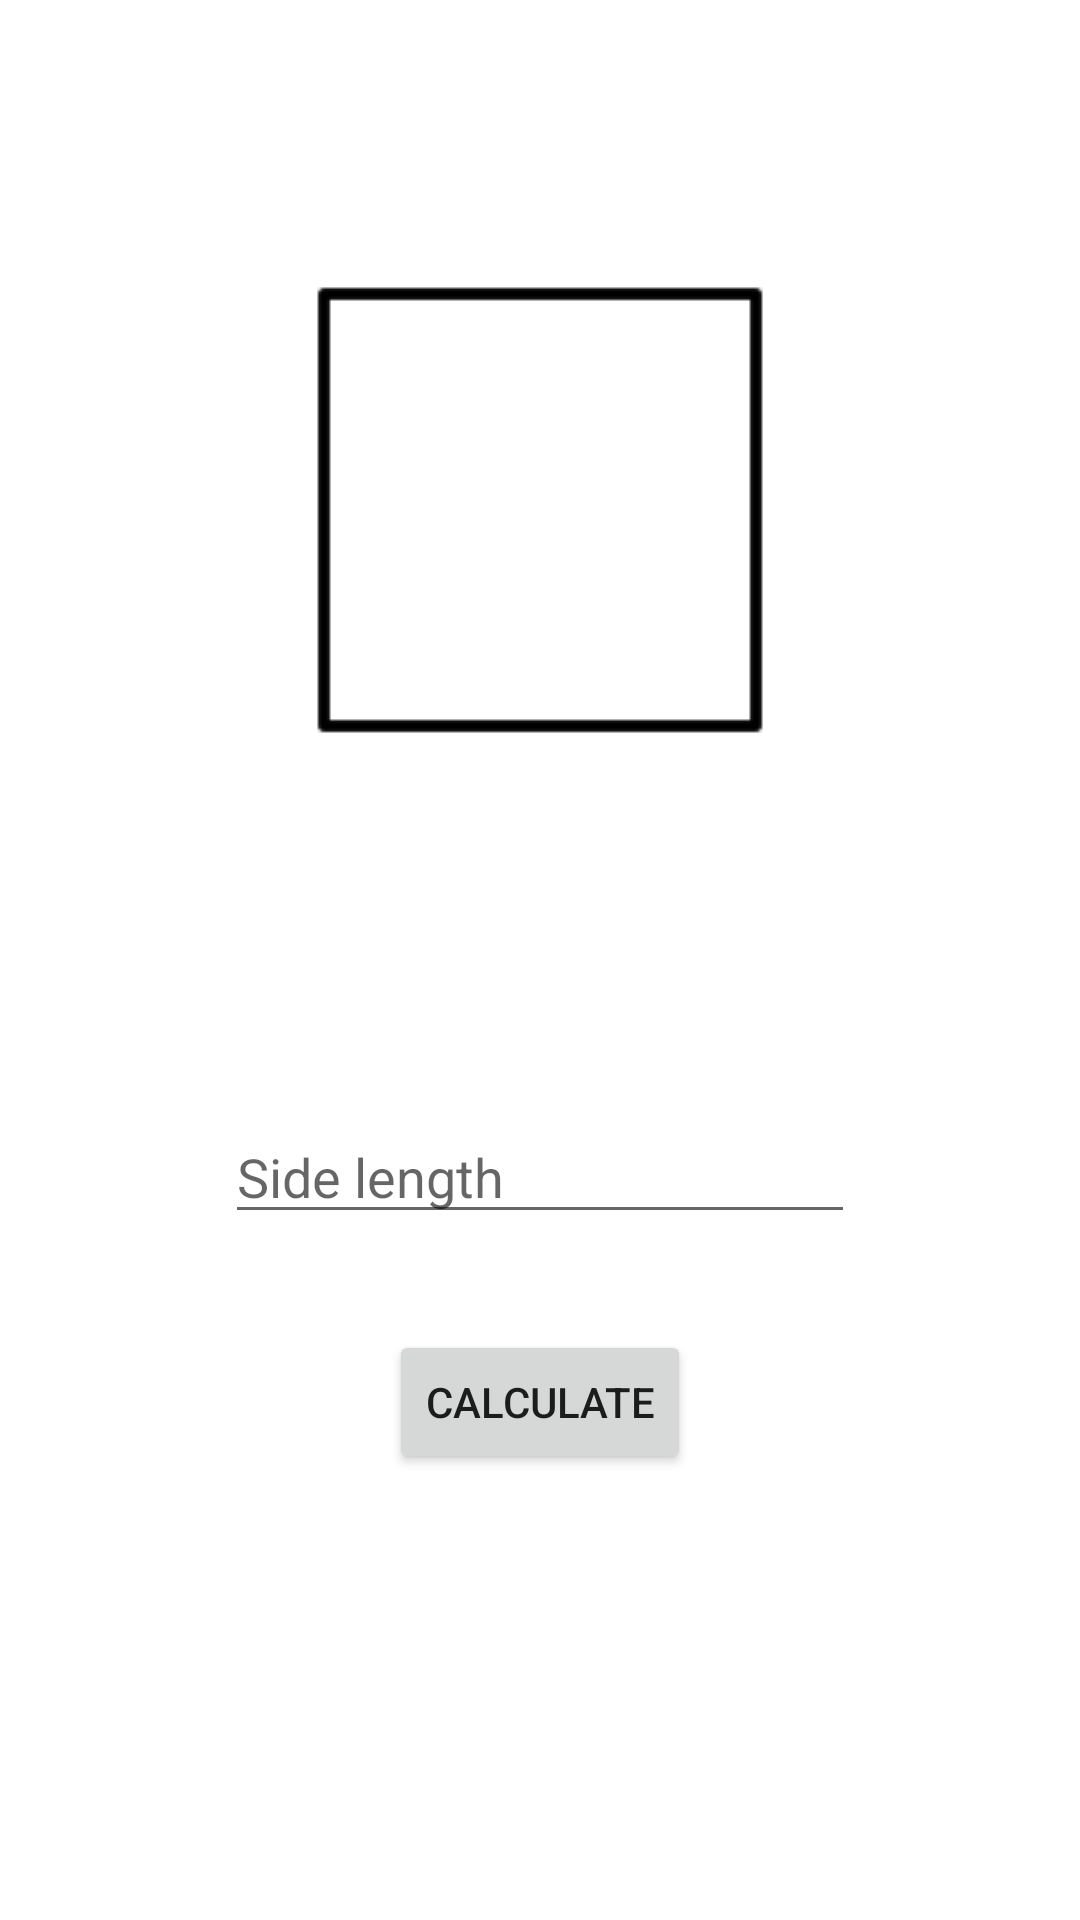

Write the Android layout XML for this screen, with the resource values it uses.
<!-- AndroidManifest.xml: application theme Theme.AreaVisualizer -->
<!-- res/layout/activity_square.xml -->
<?xml version="1.0" encoding="utf-8"?>
<androidx.constraintlayout.widget.ConstraintLayout xmlns:android="http://schemas.android.com/apk/res/android"
    xmlns:app="http://schemas.android.com/apk/res-auto"
    xmlns:tools="http://schemas.android.com/tools"
    android:layout_width="match_parent"
    android:layout_height="match_parent"
    tools:context=".SquareActivity">

    <ImageView
        android:id="@+id/imageView"
        android:layout_width="wrap_content"
        android:layout_height="wrap_content"
        android:layout_marginTop="50dp"
        app:layout_constraintEnd_toEndOf="parent"
        app:layout_constraintStart_toStartOf="parent"
        app:layout_constraintTop_toTopOf="parent"
        app:srcCompat="@drawable/square___black_simple_svg" />

    <EditText
        android:id="@+id/squareSideEditText"
        android:layout_width="wrap_content"
        android:layout_height="wrap_content"
        android:layout_marginTop="80dp"
        android:ems="10"
        android:hint="Side length"
        android:inputType="textPersonName"
        app:layout_constraintEnd_toEndOf="parent"
        app:layout_constraintStart_toStartOf="parent"
        app:layout_constraintTop_toBottomOf="@+id/imageView" />

    <Button
        android:id="@+id/squareCalcBtnView"
        android:layout_width="wrap_content"
        android:layout_height="wrap_content"
        android:layout_marginTop="32dp"
        android:text="Calculate"
        app:layout_constraintEnd_toEndOf="parent"
        app:layout_constraintStart_toStartOf="parent"
        app:layout_constraintTop_toBottomOf="@+id/squareSideEditText" />
</androidx.constraintlayout.widget.ConstraintLayout>
<!-- resources referenced by this layout -->
<resources>
  <!-- drawable square___black_simple_svg: png bitmap (drawable, 642 bytes) -->
  <style name="Theme.AreaVisualizer" parent="Theme.MaterialComponents.DayNight.DarkActionBar">
          
          <item name="colorPrimary">@color/purple_500</item>
          <item name="colorPrimaryVariant">@color/purple_700</item>
          <item name="colorOnPrimary">@color/white</item>
          
          <item name="colorSecondary">@color/teal_200</item>
          <item name="colorSecondaryVariant">@color/teal_700</item>
          <item name="colorOnSecondary">@color/black</item>
          
          <item name="android:statusBarColor">?attr/colorPrimaryVariant</item>
          
      </style>
  <!-- not gathered from this repository: default colours our renderer supplied (Android Studio template values) -->
  <color name="purple_500">#FF6200EE</color>
  <color name="purple_700">#FF3700B3</color>
  <color name="teal_200">#FF03DAC5</color>
  <color name="teal_700">#FF018786</color>
  <color name="black">#FF000000</color>
  <color name="white">#FFFFFFFF</color>
</resources>
